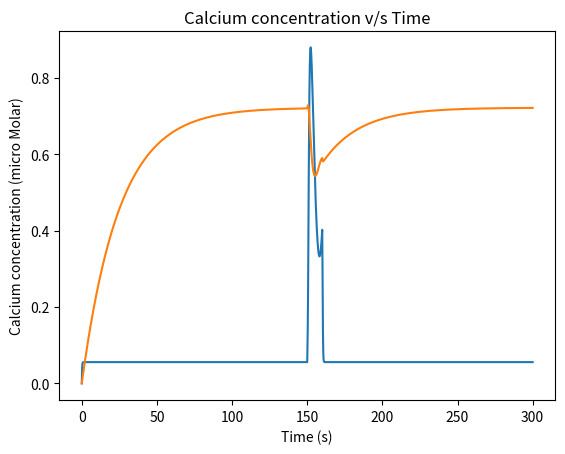

The script that saved this image:
import numpy as np
from scipy.integrate import odeint
import matplotlib.pyplot as plt
import pandas as pd

# ip3_conc = []
def model(z, t):
    cal_cyto = z[0]
    h = z[1]
    c1 = 0.185
    v1 = 6.0
    v2 = 0.11
    v3 = 0.9
    k3 = 0.1
    d1 = 0.13
    d2 = 1.049
    d3 = 0.9434
    d5 = 0.08234
    a2 = 0.2
    c0 = 2.0
    if t > 150 and t < 160:
        IP3_conc = 1
    else:
        IP3_conc = 0

    # ip3_conc.append(IP3_conc)
    cal_ER = (c0 - cal_cyto) / c1
    m_inf = IP3_conc / (IP3_conc + d1)
    n_inf = cal_cyto / (cal_cyto + d5)
    alpha_h = a2 * d2 * ((IP3_conc + d1) / (IP3_conc + d3))
    beta_h = a2 * cal_cyto
    J_channel = (c1 * v1 * (m_inf ** 3) * (n_inf ** 3) * (h**3) ) * (cal_cyto - cal_ER)
    J_pump = (v3 * (cal_cyto ** 2)) / ((k3 ** 2) + (cal_cyto ** 2))
    J_leak = c1 * v2 * (cal_cyto - cal_ER)
    dCadt = -J_channel - J_pump - J_leak
    dhdt = alpha_h*(1 - h) - beta_h * h
    dzdt = [dCadt, dhdt]
    return dzdt


initial_vals = [0.0, 0]

time_points = np.linspace(0, 300, int(100 / 0.001))
# ip3_conc = np.full(int(100/0.001), 0.5)
# ip3_conc = 0

result = odeint(model, initial_vals, time_points)
print(result[:,0])
# mydata= pd.DataFrame({
#     'time': time_points,
#     'Cal_cyto' = result[1]
# })
plt.plot(time_points,result[:,0])
plt.plot(time_points,result[:,1])
# plt.plot(time_points,ip3_conc)
plt.xlabel('Time (s)')
plt.ylabel('Calcium concentration (micro Molar)')
plt.title('Calcium concentration v/s Time')
plt.show()